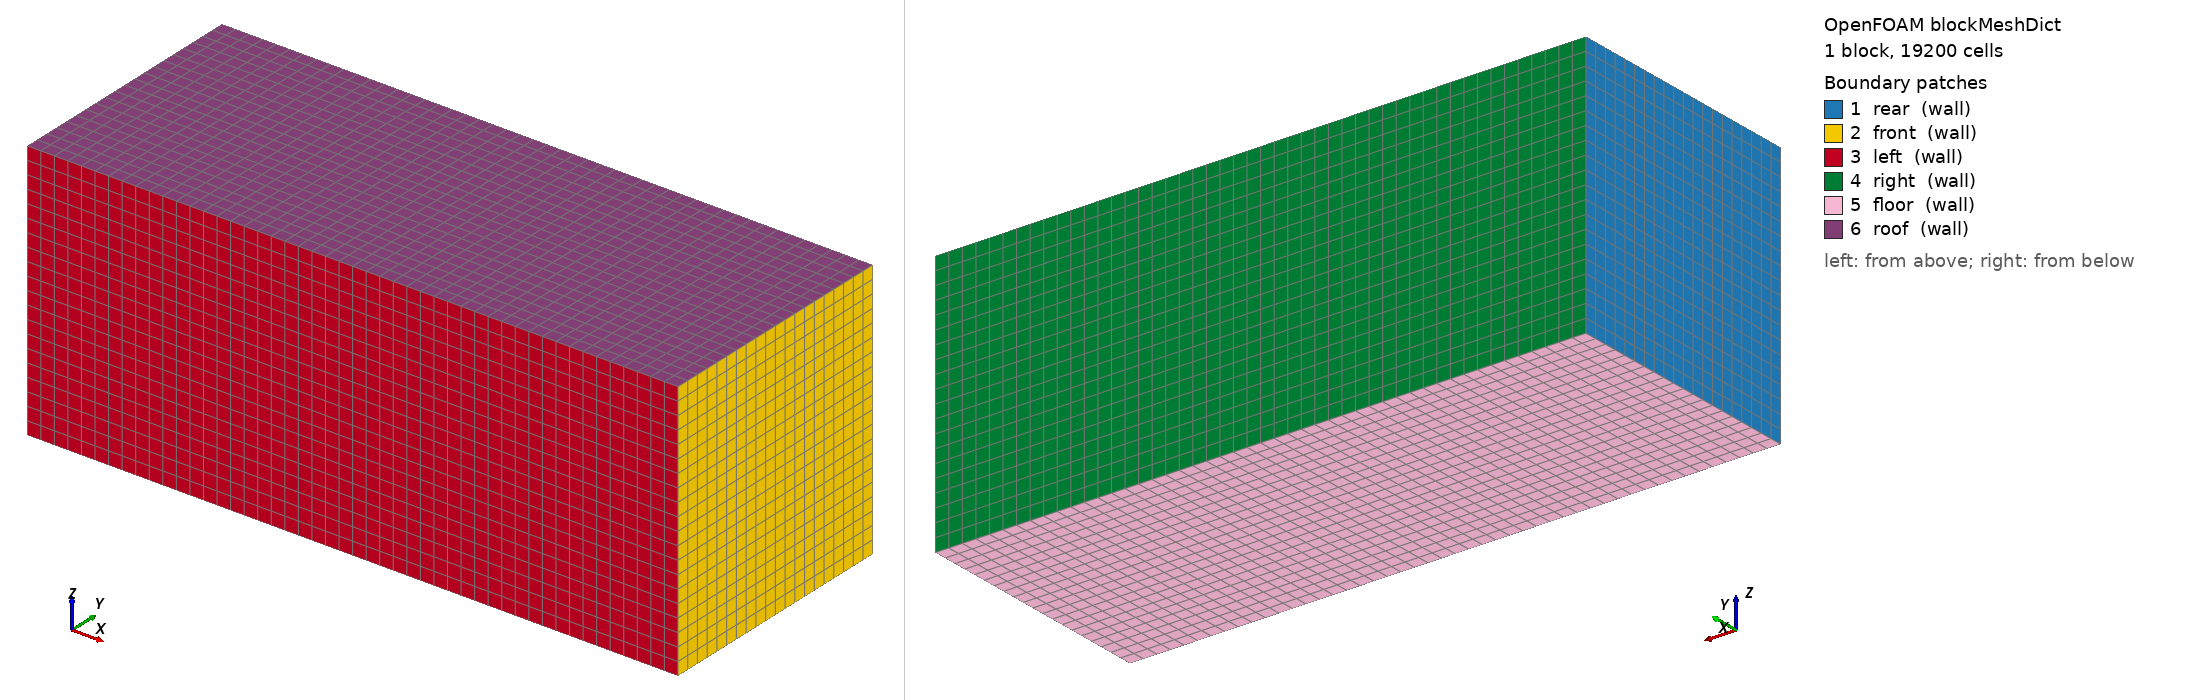

OpenFOAM case: the mesh blockMesh builds from blockMeshDict, 1 block(s), 19200 cells. Boundary patches (legend numbers): 1 rear (wall), 2 front (wall), 3 left (wall), 4 right (wall), 5 floor (wall), 6 roof (wall). Left view from above one corner, right view from below the opposite corner. Boundary conditions: 5 field file(s) under 0/; 0 of 6 drawn patches have an entry in a shipped field file.

=== system/blockMeshDict ===
FoamFile {version 2.0; format ascii; class dictionary; object blockMeshDict;}
scale 1;
vertices ((0 0 0)(4.805 0 0)(4.805 1.87 0)(0 1.87 0)
(0 0 1.932)(4.805 0 1.932)(4.805 1.87 1.932)(0 1.87 1.932));
blocks (hex (0 1 2 3 4 5 6 7) (48 20 20) simpleGrading (1 1 1));
edges (); boundary (rear {type wall; faces ((0 4 7 3));} front {type wall; faces ((1 2 6 5));} left {type wall; faces ((0 1 5 4));} right {type wall; faces ((3 7 6 2));} floor {type wall; faces ((0 3 2 1));} roof {type wall; faces ((4 5 6 7));}); mergePatchPairs ();


Also in the case, not shown: 0/T (268257 bytes, source omitted); 0/U (1028539 bytes, source omitted); 0/p (360924 bytes, source omitted); 0/p_rgh (414244 bytes, source omitted); 0/phi (1026518 bytes, source omitted).
